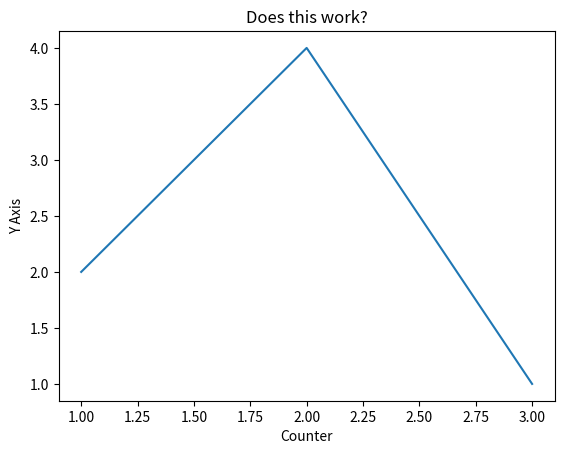

Python code for this plot:
import matplotlib.pyplot as plt

x = [1, 2, 3]
y = [2, 4, 1]
plt.plot(x, y)

plt.xlabel('Counter')
plt.ylabel('Y Axis')

plt.title('Does this work?')

plt.show()
